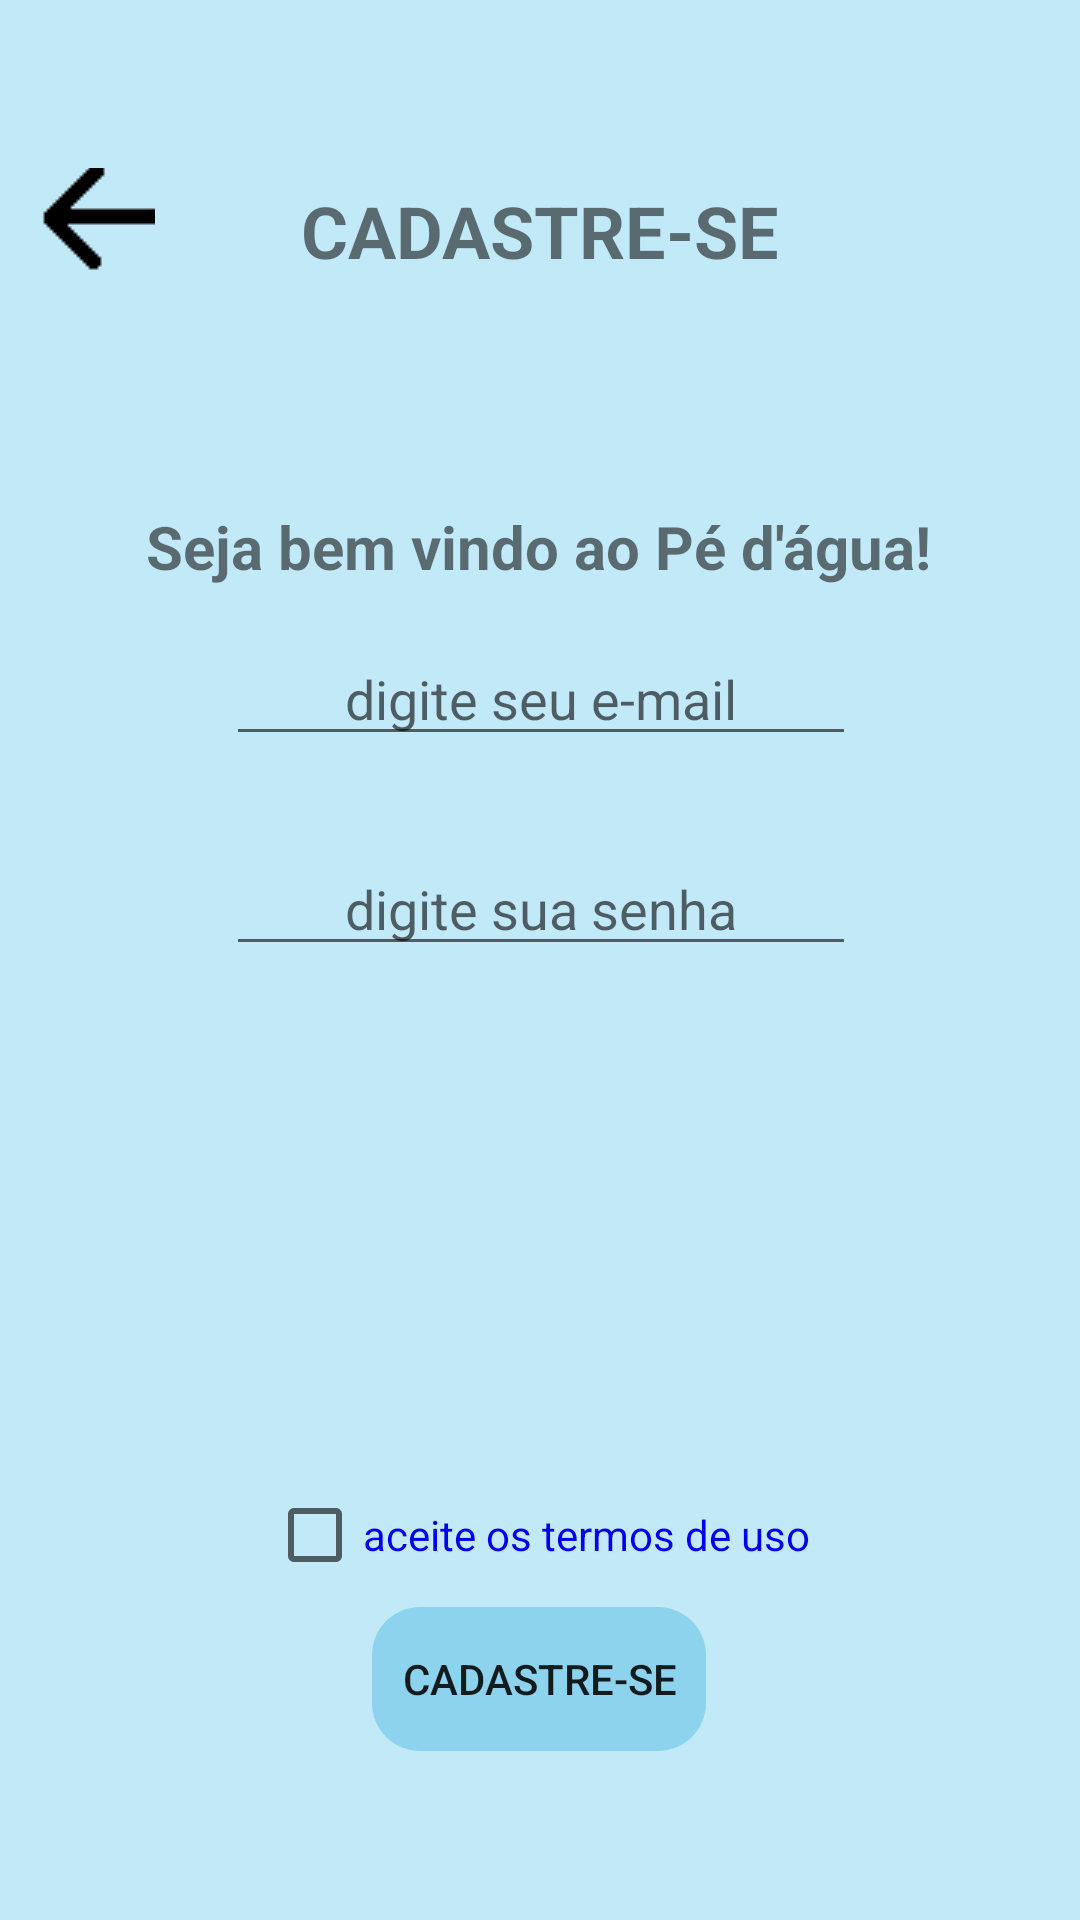

Android layout source for this screen:
<!-- AndroidManifest.xml: application theme Theme.ProjetoAndroid -->
<!-- res/layout/activity_cadastrar.xml -->
<?xml version="1.0" encoding="utf-8"?>
<androidx.constraintlayout.widget.ConstraintLayout xmlns:android="http://schemas.android.com/apk/res/android"
    xmlns:app="http://schemas.android.com/apk/res-auto"
    xmlns:tools="http://schemas.android.com/tools"
    android:id="@+id/main"
    android:layout_width="match_parent"
    android:layout_height="match_parent"
    android:background="@color/baby_blue"
    android:orientation="vertical"
    tools:context=".ViewModel.CadastrarActivity">

    <TextView
        android:id="@+id/txtCadastre_se"
        android:layout_width="wrap_content"
        android:layout_height="wrap_content"
        android:text="@string/txt_cadastre_se"
        android:textSize="24sp"
        android:textStyle="bold"
        app:layout_constraintBottom_toBottomOf="parent"
        app:layout_constraintEnd_toEndOf="parent"
        app:layout_constraintStart_toStartOf="parent"
        app:layout_constraintTop_toTopOf="parent"
        app:layout_constraintVertical_bias="0.1" />

    <ImageButton
        android:id="@+id/btnCadastrarVoltar"
        android:layout_width="38dp"
        android:layout_height="38dp"
        android:src="@drawable/seta"
        app:layout_constraintBottom_toBottomOf="parent"
        app:layout_constraintEnd_toEndOf="parent"
        app:layout_constraintHorizontal_bias="0.042"
        app:layout_constraintStart_toStartOf="parent"
        app:layout_constraintTop_toTopOf="parent"
        app:layout_constraintVertical_bias="0.093" />


    <TextView
        android:id="@+id/txtSaudacaoCadastre_se"
        android:layout_width="wrap_content"
        android:layout_height="wrap_content"
        android:text="@string/bem_vindo_pe_dagua"
        android:textSize="20sp"
        android:textStyle="bold"
        app:layout_constraintBottom_toBottomOf="parent"
        app:layout_constraintEnd_toEndOf="parent"
        app:layout_constraintHorizontal_bias="0.496"
        app:layout_constraintStart_toStartOf="parent"
        app:layout_constraintTop_toTopOf="parent"
        app:layout_constraintVertical_bias="0.275" />

    <EditText
        android:id="@+id/txtEmailCadastre_se"
        android:layout_width="wrap_content"
        android:layout_height="wrap_content"
        android:ems="10"
        android:gravity="center_horizontal"
        android:hint="@string/digite_seu_e_mail"
        app:layout_constraintBottom_toBottomOf="parent"
        app:layout_constraintEnd_toEndOf="parent"
        app:layout_constraintHorizontal_bias="0.502"
        app:layout_constraintStart_toStartOf="parent"
        app:layout_constraintTop_toTopOf="parent"
        app:layout_constraintVertical_bias="0.352" />

    <EditText
        android:id="@+id/txtSenhaCadastre_se"
        android:layout_width="wrap_content"
        android:layout_height="wrap_content"
        android:ems="10"
        android:gravity="center_horizontal"
        android:hint="@string/digite_sua_senha"
        android:inputType="numberPassword"
        app:layout_constraintBottom_toBottomOf="parent"
        app:layout_constraintEnd_toEndOf="parent"
        app:layout_constraintHorizontal_bias="0.502"
        app:layout_constraintStart_toStartOf="parent"
        app:layout_constraintTop_toTopOf="parent"
        app:layout_constraintVertical_bias="0.469" />

    <CheckBox
        android:id="@+id/checkBoxTermosDeUso"
        android:layout_width="wrap_content"
        android:layout_height="wrap_content"
        android:text="@string/txt_aceite_os_termos_de_uso"
        android:textColor="@color/link_color"
        app:layout_constraintBottom_toBottomOf="parent"
        app:layout_constraintEnd_toEndOf="parent"
        app:layout_constraintHorizontal_bias="0.497"
        app:layout_constraintStart_toStartOf="parent"
        app:layout_constraintTop_toTopOf="parent"
        app:layout_constraintVertical_bias="0.815" />

    <Button
        android:id="@+id/btnCadastrarCadastre_se"
        android:layout_width="wrap_content"
        android:layout_height="wrap_content"
        android:layout_margin="5dp"
        android:background="@drawable/round_style"
        android:backgroundTint="@color/button_blue"
        android:padding="10dp"
        android:text="@string/btnCadastre_se"
        app:layout_constraintBottom_toBottomOf="parent"
        app:layout_constraintEnd_toEndOf="parent"
        app:layout_constraintHorizontal_bias="0.498"
        app:layout_constraintStart_toStartOf="parent"
        app:layout_constraintTop_toTopOf="parent"
        app:layout_constraintVertical_bias="0.912" />
</androidx.constraintlayout.widget.ConstraintLayout>
<!-- resources referenced by this layout -->
<resources>
  <color name="baby_blue">#C2E9F7</color>
  <color name="button_blue">#8ED3EE</color>
  <color name="link_color">#0000EE</color>
  <!-- drawable round_style (drawable) -->
  <?xml version="1.0" encoding="utf-8"?>
  <shape xmlns:android="http://schemas.android.com/apk/res/android">
      
      <corners android:radius="16dp" />
  </shape>
  <!-- drawable seta: png bitmap (drawable, 479 bytes) -->
  <string name="bem_vindo_pe_dagua">Seja bem vindo ao Pé d\'água!</string>
  <string name="btnCadastre_se">Cadastre-se</string>
  <string name="digite_seu_e_mail">digite seu e-mail</string>
  <string name="digite_sua_senha">digite sua senha</string>
  <string name="txt_aceite_os_termos_de_uso">aceite os termos de uso</string>
  <string name="txt_cadastre_se">CADASTRE-SE</string>
  <style name="Theme.ProjetoAndroid" parent="Base.Theme.ProjetoAndroid">
          <item name="android:windowTranslucentNavigation">true</item>
      </style>"
  <style name="Base.Theme.ProjetoAndroid" parent="Theme.AppCompat.Light">
      </style>
</resources>
